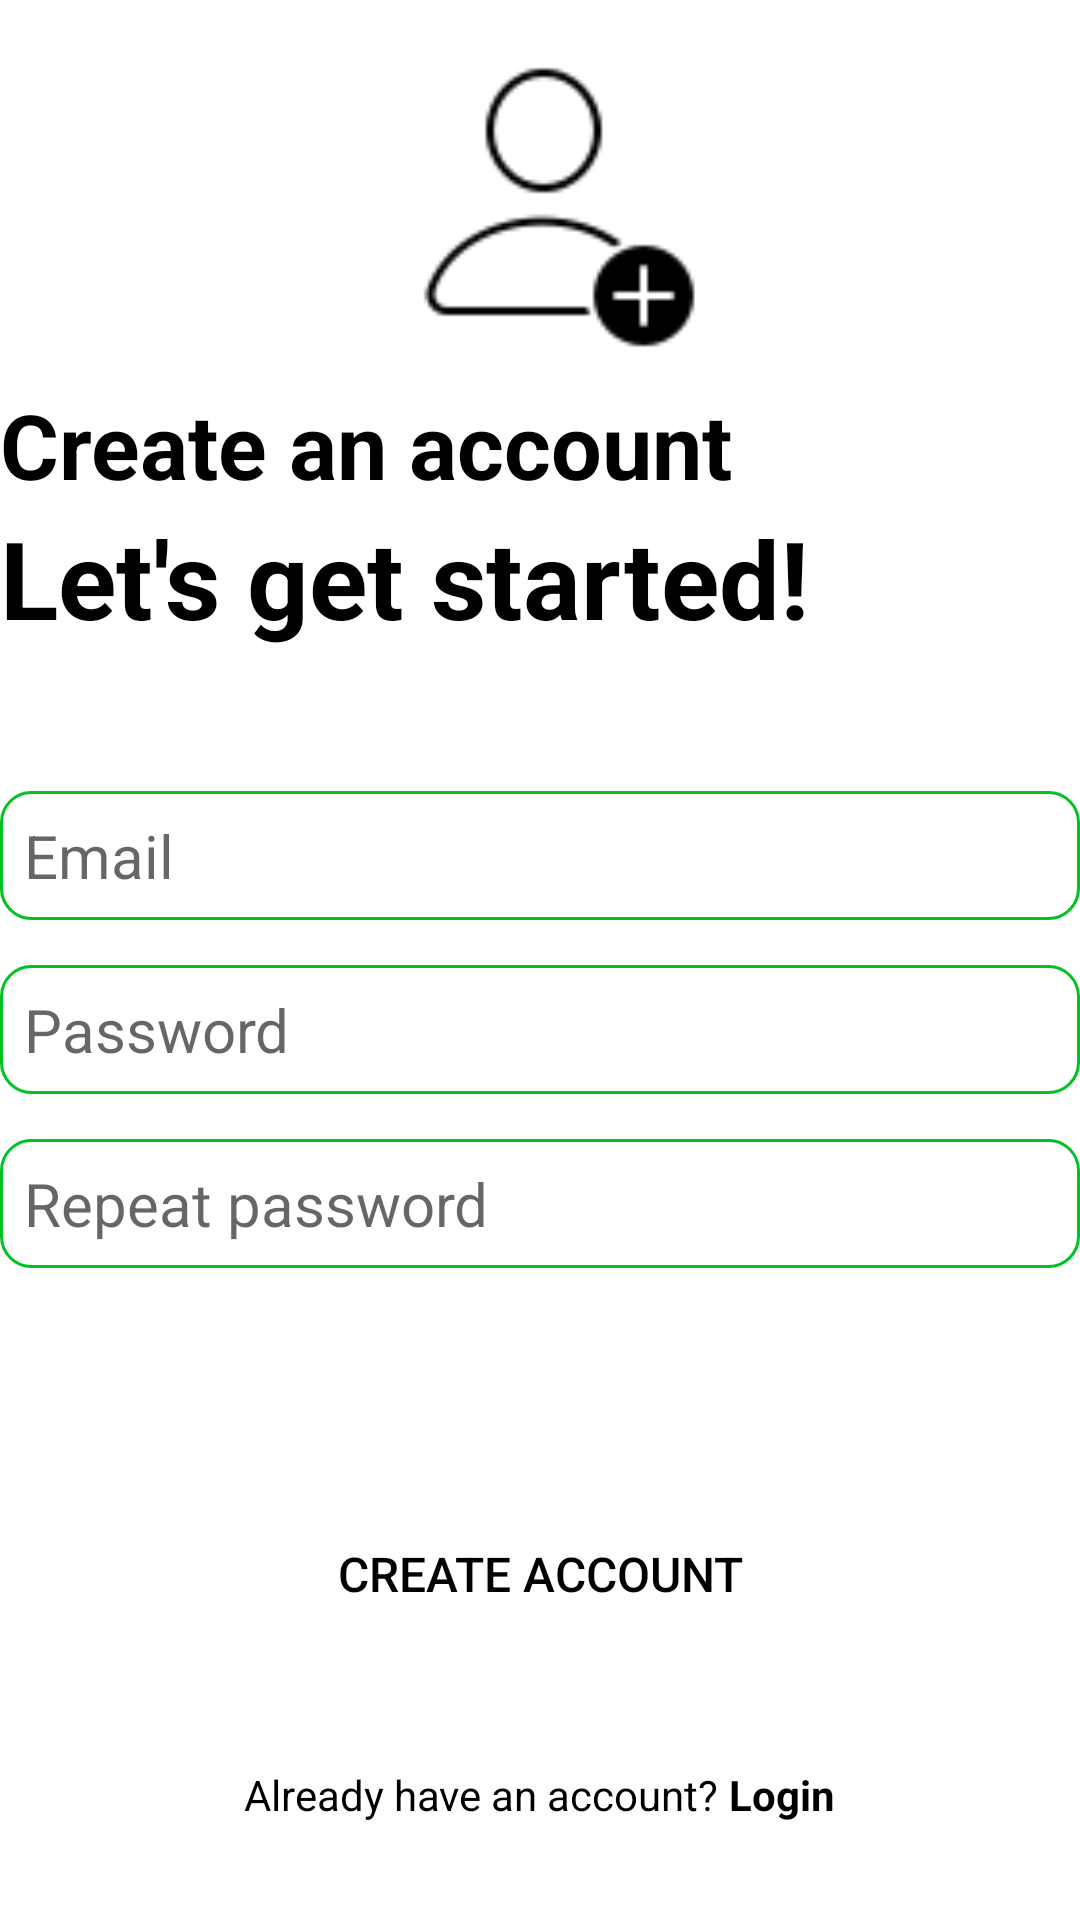

This screen was rendered from an Android layout file. Write that file and the resources it references.
<!-- AndroidManifest.xml: application theme Theme.Kuchtuj -->
<!-- res/layout/activity_create_account.xml -->
<?xml version="1.0" encoding="utf-8"?>
<RelativeLayout xmlns:android="http://schemas.android.com/apk/res/android"
    xmlns:tools="http://schemas.android.com/tools"
    android:layout_width="match_parent"
    android:layout_height="match_parent"
    xmlns:app="http://schemas.android.com/apk/res-auto"
    tools:context=".CreateAccountActivity"
    android:layout_marginVertical="16dp"
    android:layout_marginHorizontal="32dp">

    <ImageView
        android:id="@+id/signup_icon"
        android:layout_width="128dp"
        android:layout_height="128dp"
        style="@style/iconsTint"
        android:layout_centerHorizontal="true"
        android:src="@drawable/icon_register" />

    <LinearLayout
        android:id="@+id/welcome_text"
        android:layout_width="match_parent"
        android:layout_height="wrap_content"
        android:layout_below="@+id/signup_icon"
        android:orientation="vertical" >

        <TextView
            android:layout_width="match_parent"
            android:layout_height="wrap_content"
            android:text="Create an account"
            android:textStyle="bold"
            android:textSize="30sp" />

        <TextView
            android:layout_width="match_parent"
            android:layout_height="wrap_content"
            android:text="Let's get started!"
            android:textStyle="bold"
            android:textSize="36sp" />

    </LinearLayout>

    <LinearLayout
        android:id="@+id/form_layout"
        android:layout_width="match_parent"
        android:layout_height="wrap_content"
        android:layout_below="@+id/welcome_text"
        android:orientation="vertical"
        android:layout_marginVertical="32dp">

        <EditText
            android:id="@+id/email_registration"
            android:layout_width="match_parent"
            android:layout_height="wrap_content"
            android:hint="Email"
            android:inputType="textEmailAddress"
            android:textSize="20sp"
            android:background="@drawable/roudned_corners"
            android:padding="8dp"
            android:layout_marginTop="15dp"/>

        <EditText
            android:id="@+id/password_registration"
            android:layout_width="match_parent"
            android:layout_height="wrap_content"
            android:hint="Password"
            android:inputType="textPassword"
            android:textSize="20sp"
            android:background="@drawable/roudned_corners"
            android:padding="8dp"
            android:layout_marginTop="15dp"/>

        <EditText
            android:id="@+id/password_repeat_registration"
            android:layout_width="match_parent"
            android:layout_height="wrap_content"
            android:hint="Repeat password"
            android:inputType="textPassword"
            android:textSize="20sp"
            android:background="@drawable/roudned_corners"
            android:padding="8dp"
            android:layout_marginTop="15dp"/>

        <Button
            android:id="@+id/create_account_button"
            android:layout_width="match_parent"
            android:layout_height="64dp"
            android:background="@drawable/button_green"
            android:text="Create account"
            android:layout_marginTop="70dp"
            android:textSize="16dp" />

        <ProgressBar
            android:layout_width="24dp"
            android:layout_height="24dp"
            android:id="@+id/progress_bar"
            android:layout_gravity="center"
            android:layout_marginTop="12dp"
            android:visibility="gone" />

    </LinearLayout>

    <LinearLayout
        android:layout_width="match_parent"
        android:layout_height="wrap_content"
        android:layout_below="@+id/form_layout"
        android:orientation="horizontal"
        android:gravity="center" >

        <TextView
            android:layout_width="wrap_content"
            android:layout_height="wrap_content"
            android:text="Already have an account? " />

        <TextView
            android:id="@+id/login_instead_button"
            android:layout_width="wrap_content"
            android:layout_height="wrap_content"
            android:textStyle="bold"
            android:text="Login" />

    </LinearLayout>

</RelativeLayout>
<!-- resources referenced by this layout -->
<resources>
  <!-- drawable icon_register: png bitmap (drawable, 1495 bytes) -->
  <!-- drawable roudned_corners (drawable) -->
  <?xml version="1.0" encoding="utf-8"?>
  <shape xmlns:android="http://schemas.android.com/apk/res/android">
      <corners android:radius="10dp" />
      <stroke android:width="1dp" android:color="@color/colorPrimary" />
  </shape>
  <style name="iconsTint">
          <item name="tint">@color/black</item>
      </style>
  <style name="Theme.Kuchtuj" parent="Theme.AppCompat.DayNight.NoActionBar">
          <item name="colorPrimary">@color/colorPrimaryDark</item>
          <item name="android:textColor">@color/black</item>
          <item name="android:windowBackground">@color/colorBackgroundLight</item>
          <item name="actionBarTheme">@color/colorPrimaryDark</item>
      </style>
  <color name="colorPrimary">#00c220</color>
  <color name="black">#FF000000</color>
  <color name="colorPrimaryDark">#008716</color>
</resources>
